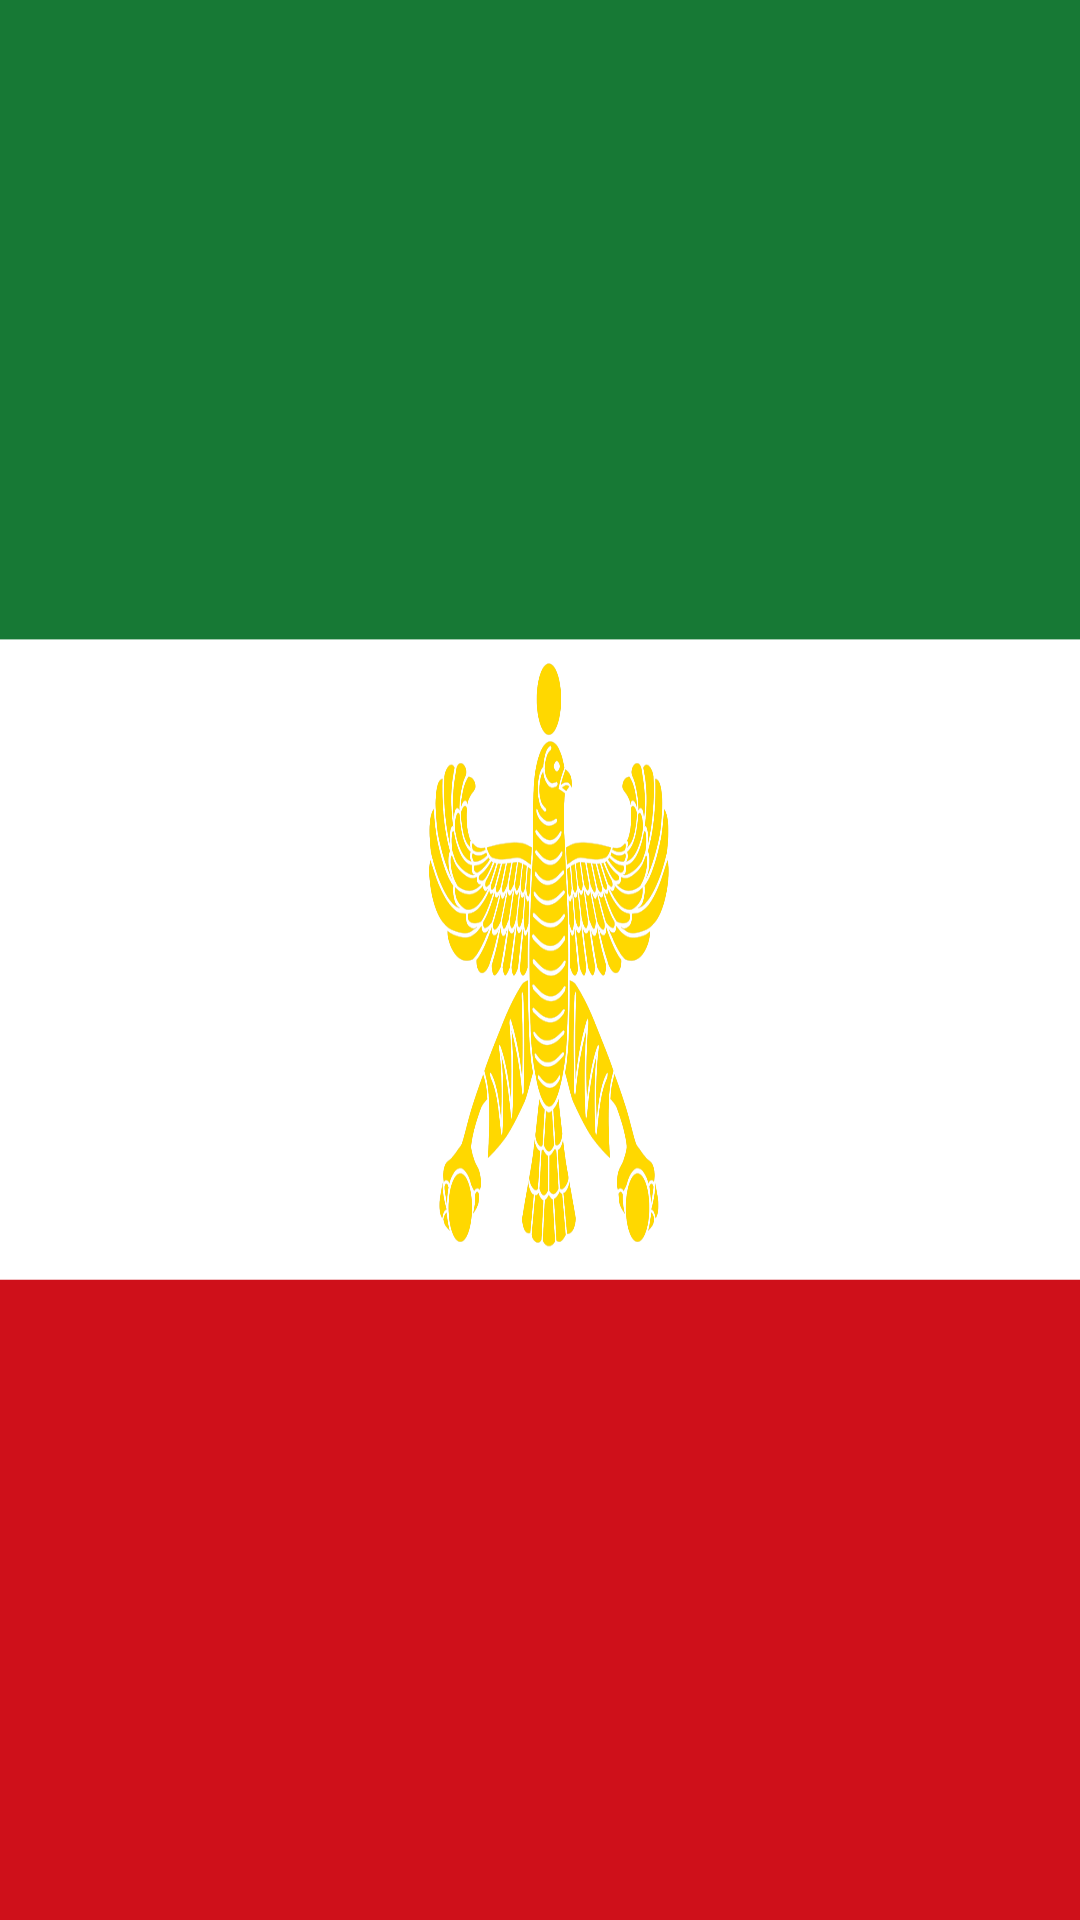

Reconstruct the res/layout file that produces this screen, plus the resources it refers to.
<!-- AndroidManifest.xml: application theme Theme.StoryAPP -->
<!-- res/layout/nav_header.xml -->
<?xml version="1.0" encoding="utf-8"?>
<androidx.constraintlayout.widget.ConstraintLayout xmlns:android="http://schemas.android.com/apk/res/android"
    android:layout_width="match_parent"
    android:layout_height="200dp"
    xmlns:app="http://schemas.android.com/apk/res-auto"
    android:background="@drawable/navheader3">

</androidx.constraintlayout.widget.ConstraintLayout>
<!-- resources referenced by this layout -->
<resources>
  <!-- drawable navheader3: png bitmap (drawable-v24, 166670 bytes) -->
  <style name="Theme.StoryAPP" parent="Theme.MaterialComponents.DayNight.NoActionBar">
          
          <item name="colorPrimary">@color/primaryColor</item>
          <item name="colorPrimaryVariant">#000000</item>
          
          <item name="colorSecondary">@color/secondaryColor</item>
          <item name="colorSecondaryVariant">#000000</item>
          
          <item name="android:statusBarColor">?attr/colorPrimaryVariant</item>
          
      </style>
  <color name="primaryColor">#fafff5</color>
  <color name="secondaryColor">#e9efde</color>
</resources>
